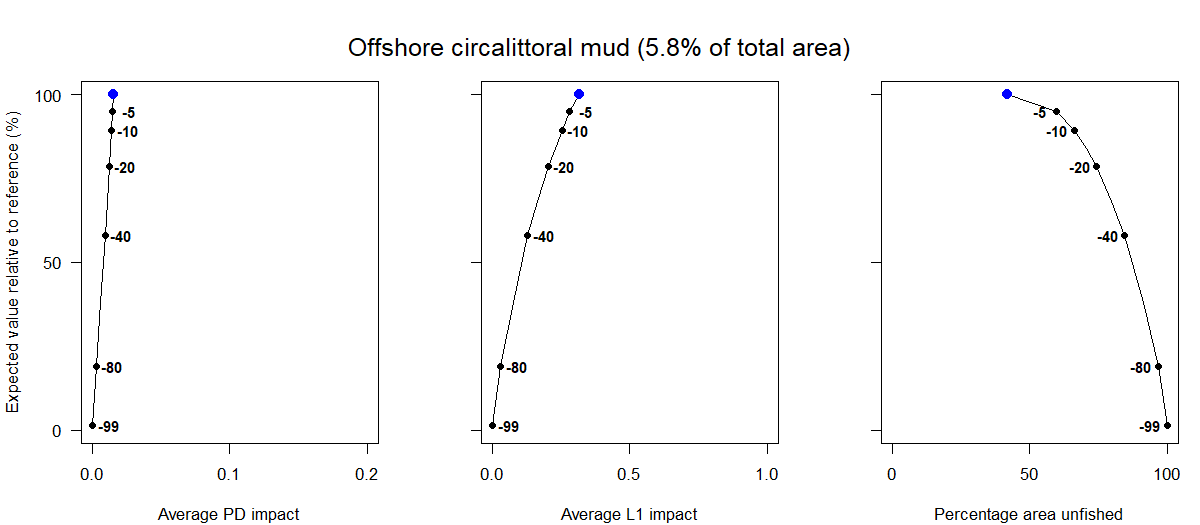

Values plotted in this chart, from the file beside it:
Effort reduction as a percentage, Average PD impact, Average L1 impact, Percentage area unfished, Percentage of total value, Percentage of total weight
0, 0.02, 0.32, 41.94, 100, 100
5, 0.01, 0.28, 59.83, 94.86, 94.4
10, 0.01, 0.25, 66.11, 89.27, 89.47
15, 0.01, 0.23, 70.73, 84.03, 84.85
20, 0.01, 0.2, 74.33, 78.6, 79.96
30, 0.01, 0.16, 79.88, 68.29, 70.18
40, 0.01, 0.13, 84.61, 58.19, 60.79
60, 0.01, 0.08, 91.4, 38.02, 39.52
80, 0, 0.03, 96.71, 18.88, 19.37
99, 0, 0, 99.94, 1.47, 1.29
